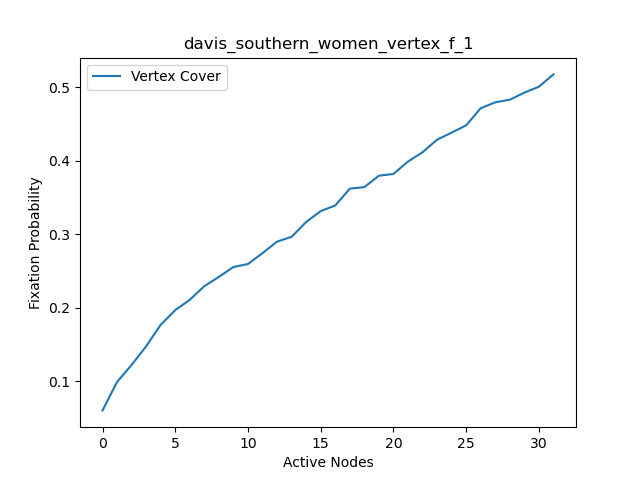

Values plotted in this chart, from the file beside it:
, Vertex Cover, Vertex Cover nodes
0, 0.0605, 25
1, 0.0992, 26
2, 0.1224, 24
3, 0.1477, 22
4, 0.1769, 23
5, 0.1968, 20
6, 0.2109, 29
7, 0.2294, 27
8, 0.242, 21
9, 0.2554, 28
10, 0.2595, 18
11, 0.2743, 19
12, 0.2899, 30
13, 0.2965, 31
14, 0.3166, 0
15, 0.3314, 1
16, 0.3391, 2
17, 0.3619, 3
18, 0.364, 4
19, 0.3795, 5
20, 0.3819, 6
21, 0.3988, 7
22, 0.4114, 8
23, 0.4285, 9
24, 0.438, 10
25, 0.448, 11
26, 0.4713, 12
27, 0.4792, 13
28, 0.4828, 14
29, 0.4924, 15
30, 0.5005, 16
31, 0.5172, 17
